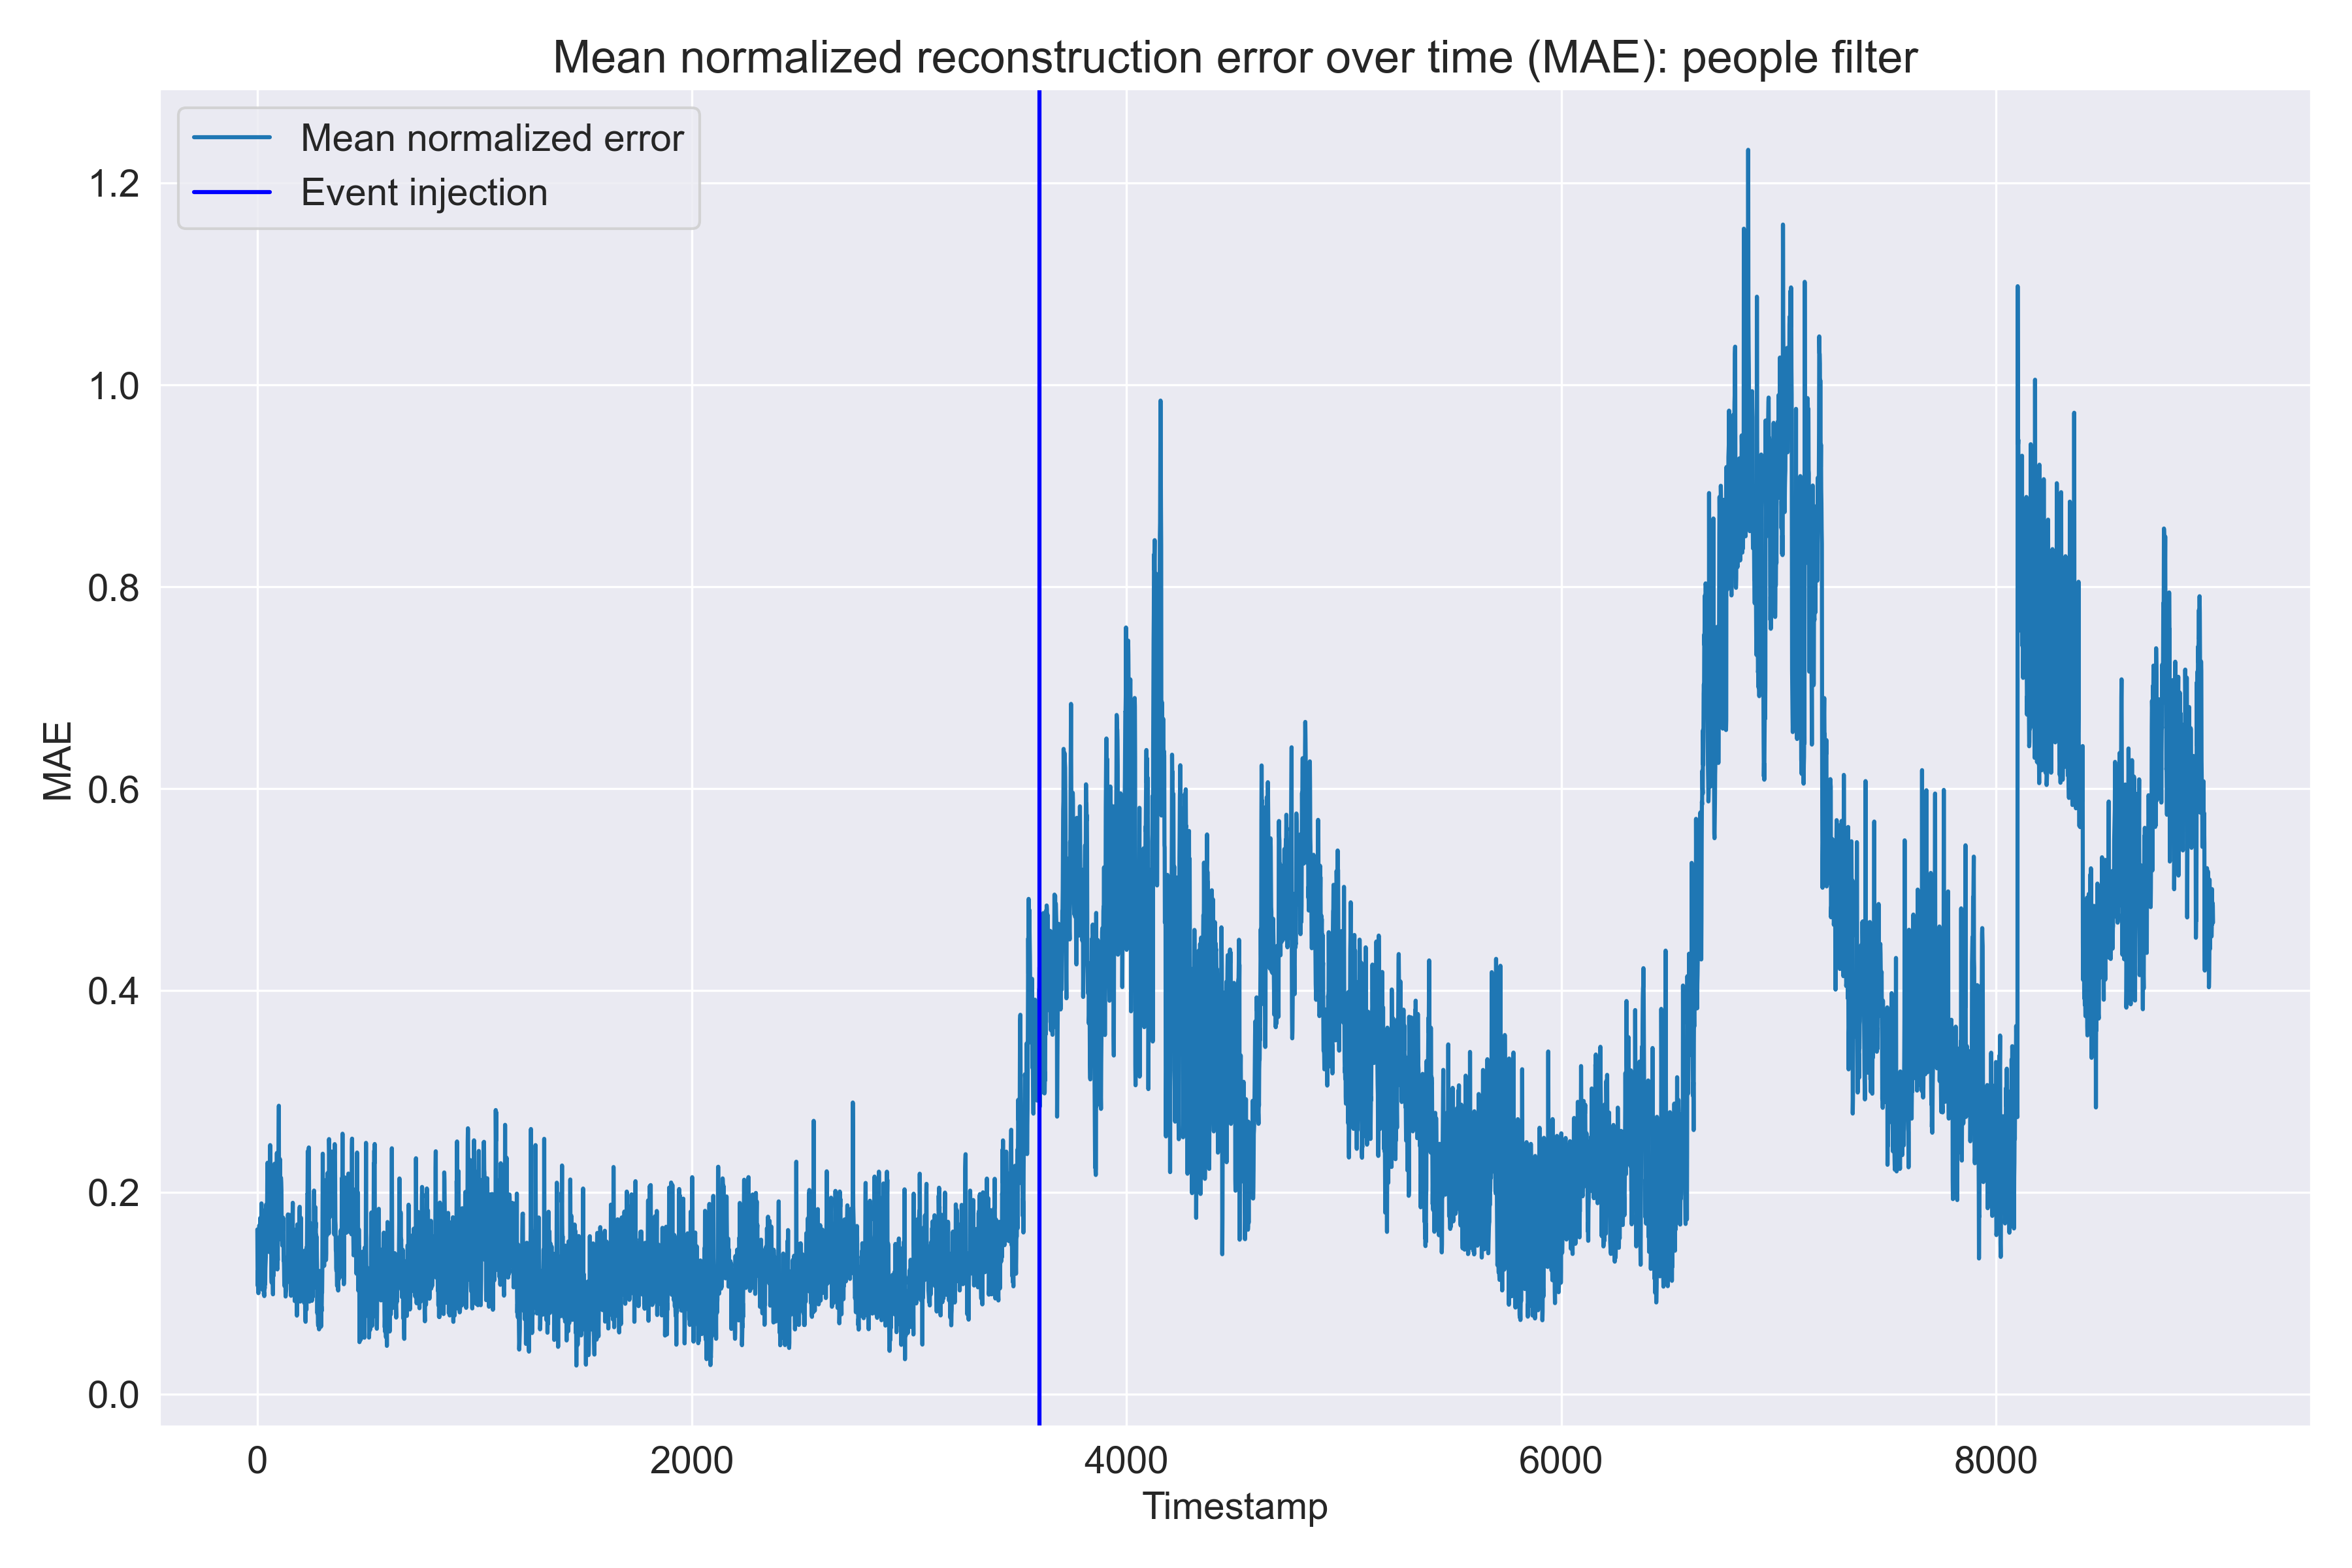

The table this chart was drawn from, first rows:
idle_drivers, on_road_drivers, pickup_drivers, responding_drivers, pending_customers, avg_rejections_before_accepted, moving_drivers, mean_error
0.2735, 0.0784, 0.03828, 0.2123, 0.2454, 0.187, 0.1066, 0.1631
0.1113, 0.1216, 0.02352, 0.1883, 0.2301, 0.1429, 0.07231, 0.1272
0.08715, 0.1523, 0.03293, 0.115, 0.1459, 0.1466, 0.06966, 0.1071
0.1243, 0.1531, 0.0391, 0.1121, 0.1429, 0.196, 0.08934, 0.1224
0.1226, 0.156, 0.0404, 0.09207, 0.06974, 0.199, 0.1055, 0.1122
0.1173, 0.145, 0.014, 0.02845, 0.01102, 0.2157, 0.1679, 0.09993
0.1272, 0.1704, 0.01406, 0.1435, 0.1426, 0.2069, 0.1764, 0.1401
0.03761, 0.2153, 0.01818, 0.1073, 0.1579, 0.2224, 0.1889, 0.1354
0.04736, 0.2259, 0.03152, 0.07681, 0.1034, 0.2387, 0.2057, 0.1328
0.0537, 0.222, 0.03646, 0.167, 0.2082, 0.2619, 0.2212, 0.1672
0.0796, 0.2487, 0.02854, 0.06635, 0.1003, 0.2765, 0.231, 0.1473
0.01859, 0.2136, 0.02035, 0.1098, 0.1548, 0.2887, 0.2334, 0.1485
0.07062, 0.198, 0.0176, 0.05851, 0.1028, 0.2702, 0.2295, 0.1353
0.05147, 0.1913, 0.003476, 0.2001, 0.2671, 0.2329, 0.2743, 0.1744
0.1054, 0.1945, 0.01889, 0.1047, 0.1643, 0.3223, 0.2656, 0.168
0.08659, 0.2082, 0.04062, 0.01202, 0.01002, 0.3099, 0.2578, 0.1322
0.1155, 0.2098, 0.018, 0.03, 0.01947, 0.302, 0.3045, 0.1428
0.09514, 0.2228, 0.01908, 0.02639, 0.08505, 0.2928, 0.3534, 0.1564
0.04966, 0.2125, 0.01135, 0.03719, 0.09875, 0.3055, 0.3518, 0.1524
0.07584, 0.1905, 0.03201, 0.1451, 0.221, 0.3063, 0.3515, 0.1889
0.2475, 0.1535, 0.07152, 0.08122, 0.09276, 0.2845, 0.2998, 0.1758
0.1389, 0.2124, 0.1348, 0.1198, 0.1552, 0.3097, 0.2074, 0.1826
0.1319, 0.1982, 0.08817, 0.1444, 0.1916, 0.282, 0.1545, 0.1701
0.2531, 0.1365, 0.0454, 0.02604, 0.06114, 0.2187, 0.1415, 0.1261
0.2241, 0.1377, 0.01918, 0.0006742, 0.01765, 0.1792, 0.1448, 0.1033
0.1971, 0.1302, 0.005642, 0.02138, 0.1176, 0.1523, 0.2046, 0.1184
0.105, 0.1433, 0.04692, 0.04022, 0.08956, 0.1165, 0.2081, 0.1071
0.0916, 0.1525, 0.06077, 0.1532, 0.2199, 0.103, 0.2054, 0.1409
0.1285, 0.09082, 0.1462, 0.07296, 0.185, 0.09557, 0.1988, 0.1311
0.08984, 0.09075, 0.1489, 0.1792, 0.2498, 0.08788, 0.1913, 0.1482
0.2001, 0.09033, 0.1325, 0.00539, 0.01694, 0.06776, 0.178, 0.09873
0.1486, 0.1408, 0.1078, 0.0458, 0.01917, 0.07817, 0.1624, 0.1004
0.1646, 0.1229, 0.1153, 0.04936, 0.02985, 0.03814, 0.1593, 0.09706
0.197, 0.118, 0.06992, 0.08812, 0.1253, 0.01021, 0.1511, 0.1085
0.2582, 0.1456, 0.05141, 0.1033, 0.03274, 0.00224, 0.1388, 0.1046
0.1335, 0.1484, 0.001774, 0.2336, 0.2945, 0.01342, 0.1333, 0.1369
0.1937, 0.08802, 0.06769, 0.08949, 0.1343, 0.0544, 0.1339, 0.1088
0.2223, 0.07767, 0.05752, 0.1318, 0.1845, 0.06439, 0.1345, 0.1247
0.194, 0.09113, 0.03161, 0.1694, 0.2301, 0.06263, 0.1327, 0.1302
0.0381, 0.1476, 0.007045, 0.2515, 0.3252, 0.04874, 0.1303, 0.1355
0.4818, 0.1711, 0.1023, 0.05486, 0.05461, 0.08477, 0.3637, 0.1876
0.318, 0.1518, 0.04958, 0.09845, 0.1445, 0.08026, 0.3852, 0.1754
0.2237, 0.1367, 0.06627, 0.1318, 0.1706, 0.08592, 0.3849, 0.1714
0.1698, 0.1605, 0.06179, 0.167, 0.2134, 0.1136, 0.4156, 0.1859
0.1964, 0.1642, 0.04338, 0.1047, 0.1469, 0.1417, 0.3998, 0.171
0.2315, 0.1792, 0.0716, 0.0904, 0.1343, 0.1572, 0.4306, 0.185
0.1518, 0.1811, 0.04539, 0.2686, 0.2841, 0.1973, 0.4003, 0.2184
0.09975, 0.2385, 0.06832, 0.2573, 0.3281, 0.1985, 0.4141, 0.2292
0.219, 0.2468, 0.06674, 0.00914, 0.1592, 0.226, 0.4204, 0.1925
0.1221, 0.2639, 0.05455, 0.0985, 0.1536, 0.2328, 0.4206, 0.1923
0.1471, 0.2671, 0.07465, 0.09495, 0.1501, 0.2357, 0.4162, 0.198
0.1244, 0.2343, 0.02286, 0.09385, 0.09476, 0.2189, 0.3564, 0.1636
0.102, 0.2238, 0.01366, 0.0966, 0.0665, 0.2507, 0.4001, 0.1648
0.1522, 0.2016, 0.0209, 0.09428, 0.1189, 0.2401, 0.3913, 0.1742
0.08109, 0.2374, 0.05956, 0.1483, 0.2062, 0.224, 0.3832, 0.1914
0.08202, 0.2386, 0.02174, 0.009094, 0.0486, 0.2079, 0.3763, 0.1406
0.05811, 0.2401, 0.0126, 0.01418, 0.1071, 0.1926, 0.3709, 0.1422
0.08183, 0.2302, 0.09097, 0.1635, 0.2205, 0.2004, 0.3669, 0.1935
0.05652, 0.2319, 0.09516, 0.1222, 0.2274, 0.242, 0.3643, 0.1913
0.09029, 0.2451, 0.09874, 0.3206, 0.3964, 0.2129, 0.3629, 0.2467
... 8,940 more rows
